Image classification data set "finalCAIProject" (jacobgale21/finalCAIProject on GitHub). Class labels (12): backpack, book, calculator, chair, clock, desk, keychain, laptop, paper, pen, phone, water bottle.

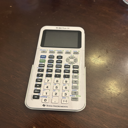
Label: calculator

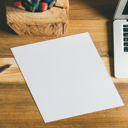
Label: paper

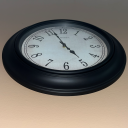
Label: clock

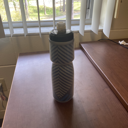
Label: water bottle

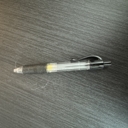
Label: pen

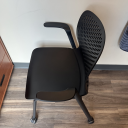
Label: chair
